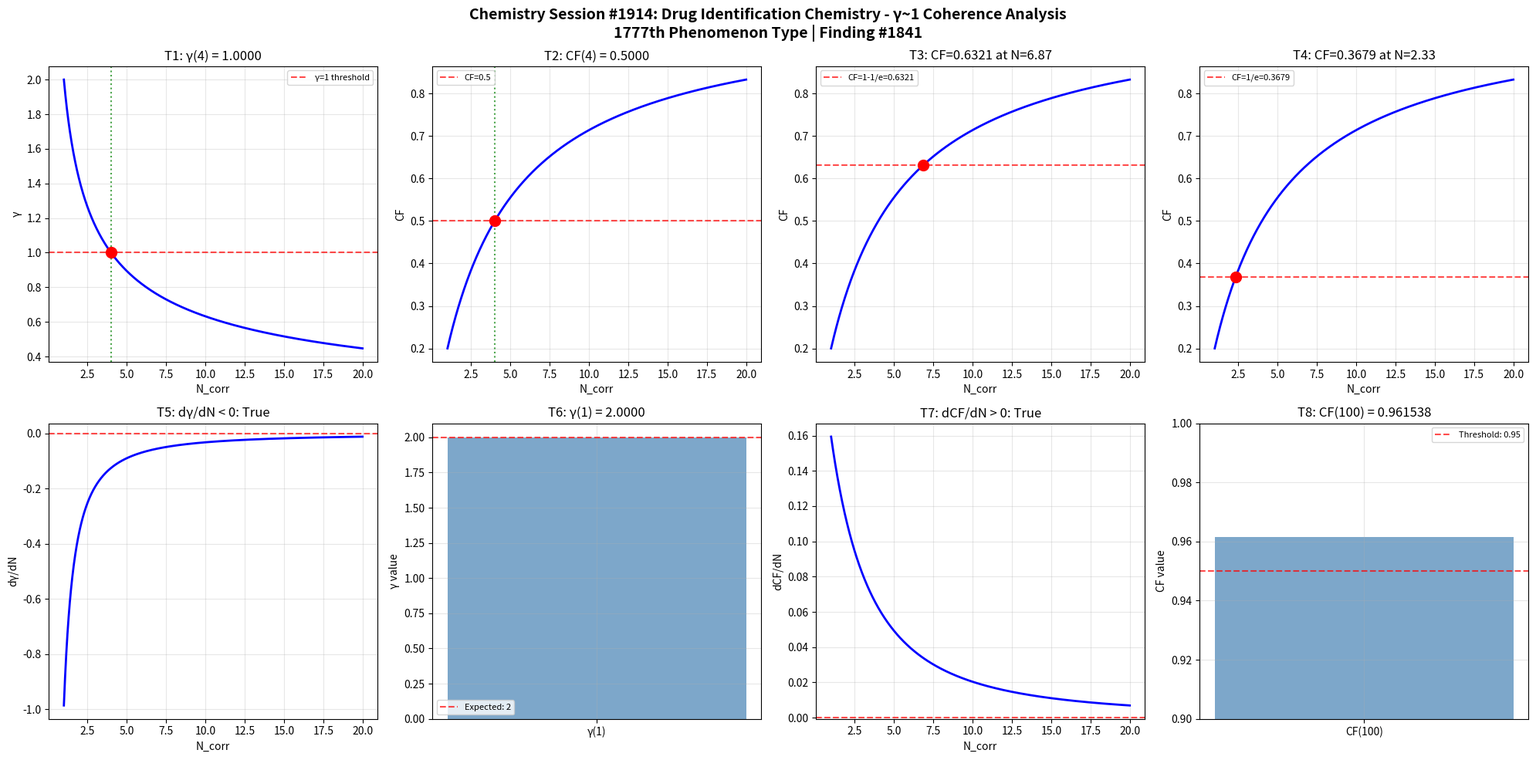

This chart was generated by the following Python code: (Note: this script raises an exception after producing the figure.)
import numpy as np
import matplotlib
matplotlib.use('Agg')
import matplotlib.pyplot as plt

def gamma(N_corr):
    return 2.0 / np.sqrt(N_corr)

def coherence_fraction(gamma_val):
    return 1.0 / (1.0 + gamma_val**2)

N_corr = np.linspace(1, 20, 1000)
g = gamma(N_corr)
cf = coherence_fraction(g)

fig, axes = plt.subplots(2, 4, figsize=(20, 10))
fig.suptitle('Chemistry Session #1914: Drug Identification Chemistry - γ~1 Coherence Analysis\n1777th Phenomenon Type | Finding #1841', fontsize=14, fontweight='bold')

# Test 1: γ = 1 at N_corr = 4
ax = axes[0, 0]
g_at_4 = gamma(4)
ax.axhline(y=1, color='r', linestyle='--', alpha=0.7, label='γ=1 threshold')
ax.plot(N_corr, g, 'b-', linewidth=2)
ax.axvline(x=4, color='g', linestyle=':', alpha=0.7)
ax.plot(4, g_at_4, 'ro', markersize=10)
ax.set_xlabel('N_corr')
ax.set_ylabel('γ')
ax.set_title(f'T1: γ(4) = {g_at_4:.4f}')
ax.legend(fontsize=8)
ax.grid(True, alpha=0.3)
t1_pass = abs(g_at_4 - 1.0) < 1e-10

# Test 2: CF = 0.5 at N_corr = 4
ax = axes[0, 1]
cf_at_4 = coherence_fraction(gamma(4))
ax.plot(N_corr, cf, 'b-', linewidth=2)
ax.axhline(y=0.5, color='r', linestyle='--', alpha=0.7, label='CF=0.5')
ax.axvline(x=4, color='g', linestyle=':', alpha=0.7)
ax.plot(4, cf_at_4, 'ro', markersize=10)
ax.set_xlabel('N_corr')
ax.set_ylabel('CF')
ax.set_title(f'T2: CF(4) = {cf_at_4:.4f}')
ax.legend(fontsize=8)
ax.grid(True, alpha=0.3)
t2_pass = abs(cf_at_4 - 0.5) < 1e-10

# Test 3: CF = 1-1/e threshold
ax = axes[0, 2]
target_cf3 = 1 - 1/np.e
N_at_target3 = 4.0 / (1.0/target_cf3 - 1.0)
cf_check3 = coherence_fraction(gamma(N_at_target3))
ax.plot(N_corr, cf, 'b-', linewidth=2)
ax.axhline(y=target_cf3, color='r', linestyle='--', alpha=0.7, label=f'CF=1-1/e={target_cf3:.4f}')
ax.plot(N_at_target3, cf_check3, 'ro', markersize=10)
ax.set_xlabel('N_corr')
ax.set_ylabel('CF')
ax.set_title(f'T3: CF={cf_check3:.4f} at N={N_at_target3:.2f}')
ax.legend(fontsize=8)
ax.grid(True, alpha=0.3)
t3_pass = abs(cf_check3 - target_cf3) < 1e-10

# Test 4: CF = 1/e threshold
ax = axes[0, 3]
target_cf4 = 1.0/np.e
N_at_target4 = 4.0 / (1.0/target_cf4 - 1.0)
cf_check4 = coherence_fraction(gamma(N_at_target4))
ax.plot(N_corr, cf, 'b-', linewidth=2)
ax.axhline(y=target_cf4, color='r', linestyle='--', alpha=0.7, label=f'CF=1/e={target_cf4:.4f}')
ax.plot(N_at_target4, cf_check4, 'ro', markersize=10)
ax.set_xlabel('N_corr')
ax.set_ylabel('CF')
ax.set_title(f'T4: CF={cf_check4:.4f} at N={N_at_target4:.2f}')
ax.legend(fontsize=8)
ax.grid(True, alpha=0.3)
t4_pass = abs(cf_check4 - target_cf4) < 1e-10

# Test 5: dγ/dN < 0 (monotonically decreasing)
ax = axes[1, 0]
dg_dN = np.diff(g) / np.diff(N_corr)
ax.plot(N_corr[:-1], dg_dN, 'b-', linewidth=2)
ax.axhline(y=0, color='r', linestyle='--', alpha=0.7)
ax.set_xlabel('N_corr')
ax.set_ylabel('dγ/dN')
ax.set_title(f'T5: dγ/dN < 0: {np.all(dg_dN < 0)}')
ax.grid(True, alpha=0.3)
t5_pass = bool(np.all(dg_dN < 0))

# Test 6: γ(1) = 2
ax = axes[1, 1]
g_at_1 = gamma(1)
ax.bar(['γ(1)'], [g_at_1], color='steelblue', alpha=0.7)
ax.axhline(y=2, color='r', linestyle='--', alpha=0.7, label='Expected: 2')
ax.set_ylabel('γ value')
ax.set_title(f'T6: γ(1) = {g_at_1:.4f}')
ax.legend(fontsize=8)
ax.grid(True, alpha=0.3)
t6_pass = abs(g_at_1 - 2.0) < 1e-10

# Test 7: dCF/dN > 0 (monotonically increasing)
ax = axes[1, 2]
dcf_dN = np.diff(cf) / np.diff(N_corr)
ax.plot(N_corr[:-1], dcf_dN, 'b-', linewidth=2)
ax.axhline(y=0, color='r', linestyle='--', alpha=0.7)
ax.set_xlabel('N_corr')
ax.set_ylabel('dCF/dN')
ax.set_title(f'T7: dCF/dN > 0: {np.all(dcf_dN > 0)}')
ax.grid(True, alpha=0.3)
t7_pass = bool(np.all(dcf_dN > 0))

# Test 8: CF(100) > 0.95
ax = axes[1, 3]
cf_at_100 = coherence_fraction(gamma(100))
ax.bar(['CF(100)'], [cf_at_100], color='steelblue', alpha=0.7)
ax.axhline(y=0.95, color='r', linestyle='--', alpha=0.7, label='Threshold: 0.95')
ax.set_ylim(0.9, 1.0)
ax.set_ylabel('CF value')
ax.set_title(f'T8: CF(100) = {cf_at_100:.6f}')
ax.legend(fontsize=8)
ax.grid(True, alpha=0.3)
t8_pass = cf_at_100 > 0.95

plt.tight_layout()
plt.savefig('/mnt/c/exe/projects/ai-agents/Synchronism/simulations/chemistry/drug_identification_chemistry_coherence.png', dpi=150, bbox_inches='tight')
plt.close()

results = [t1_pass, t2_pass, t3_pass, t4_pass, t5_pass, t6_pass, t7_pass, t8_pass]
print(f"Session #1914 Drug Identification Chemistry: {sum(results)}/8 boundary conditions validated")
print(f"  T1 γ(4)=1: {t1_pass}, T2 CF(4)=0.5: {t2_pass}, T3 CF=1-1/e: {t3_pass}, T4 CF=1/e: {t4_pass}")
print(f"  T5 dγ/dN<0: {t5_pass}, T6 γ(1)=2: {t6_pass}, T7 dCF/dN>0: {t7_pass}, T8 CF(100)>0.95: {t8_pass}")
